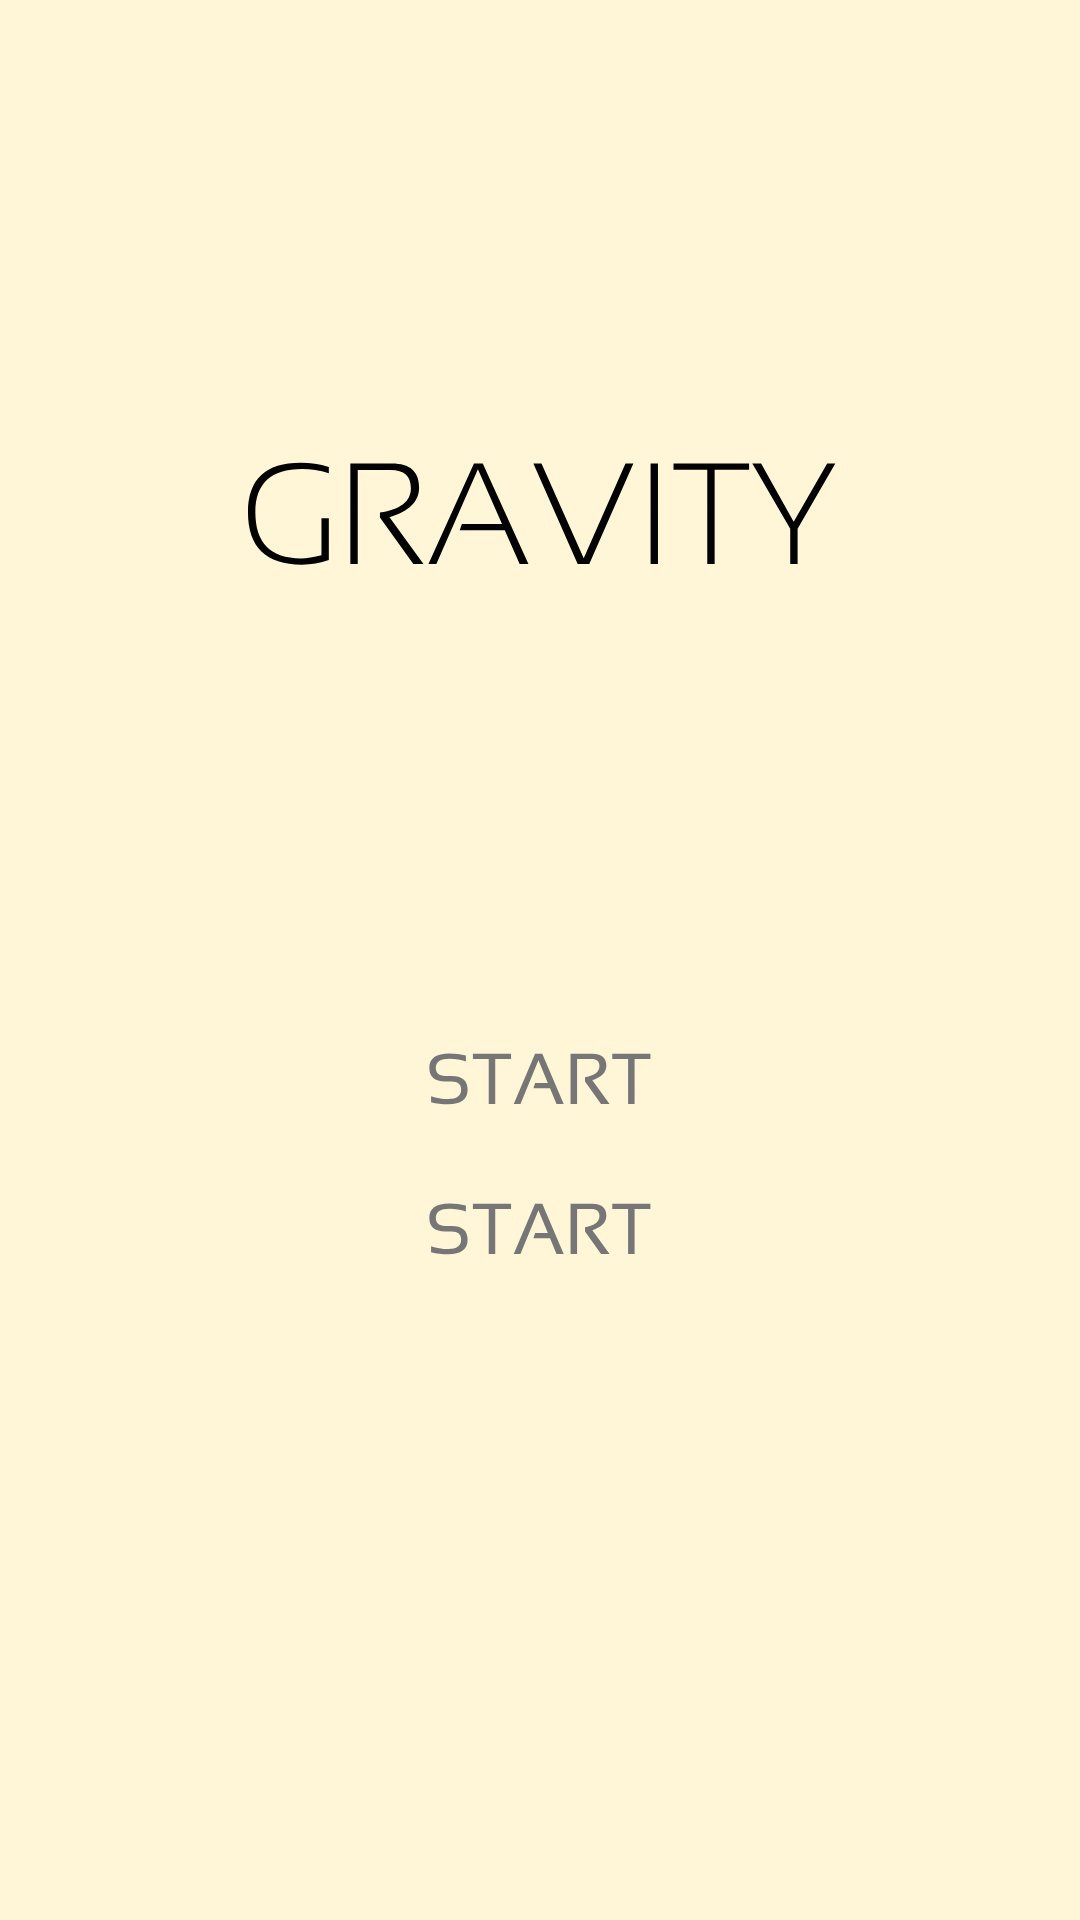

The Android layout XML behind this screen, and the referenced resources:
<!-- AndroidManifest.xml: application theme AppTheme -->
<!-- res/layout/activity_start.xml -->
<?xml version="1.0" encoding="utf-8"?>
<androidx.constraintlayout.widget.ConstraintLayout xmlns:android="http://schemas.android.com/apk/res/android"
    xmlns:app="http://schemas.android.com/apk/res-auto"
    android:layout_width="match_parent"
    android:layout_height="match_parent">

    <ImageView
        android:id="@+id/title"
        android:layout_width="wrap_content"
        android:layout_height="wrap_content"
        android:layout_marginTop="154dp"
        app:layout_constraintBottom_toTopOf="@+id/start"
        app:layout_constraintEnd_toEndOf="parent"
        app:layout_constraintHorizontal_bias="0.5"
        app:layout_constraintStart_toStartOf="parent"
        app:layout_constraintTop_toTopOf="parent"
        app:srcCompat="@drawable/ic_gravity" />

    <ImageView
        android:id="@+id/start"
        android:layout_width="wrap_content"
        android:layout_height="wrap_content"
        android:layout_marginTop="162dp"
        app:layout_constraintBottom_toTopOf="@+id/construct"
        app:layout_constraintEnd_toEndOf="parent"
        app:layout_constraintStart_toStartOf="parent"
        app:layout_constraintTop_toBottomOf="@+id/title"
        app:srcCompat="@drawable/ic_start" />

    <ImageView
        android:id="@+id/construct"
        android:layout_width="wrap_content"
        android:layout_height="wrap_content"
        android:layout_marginTop="32dp"
        app:layout_constraintEnd_toEndOf="parent"
        app:layout_constraintHorizontal_bias="0.5"
        app:layout_constraintStart_toStartOf="parent"
        app:layout_constraintTop_toBottomOf="@+id/start"
        app:srcCompat="@drawable/ic_start" />
</androidx.constraintlayout.widget.ConstraintLayout>
<!-- resources referenced by this layout -->
<resources>
  <!-- drawable ic_gravity (drawable) -->
  <vector xmlns:android="http://schemas.android.com/apk/res/android"
      android:width="197dp"
      android:height="35dp"
      android:viewportWidth="197"
      android:viewportHeight="35">
    <path
        android:pathData="M27.945,32.688C25.086,33.719 22.094,34.234 18.969,34.234C6.984,34.234 0.992,28.414 0.992,16.773C0.992,5.758 6.852,0.25 18.57,0.25C21.773,0.25 24.898,0.719 27.945,1.656V3.766C24.898,2.828 21.93,2.359 19.039,2.359C8.648,2.359 3.453,7.164 3.453,16.773C3.453,27.008 8.5,32.125 18.594,32.125C20.656,32.125 22.953,31.781 25.484,31.094V18.766H27.945V32.688ZM35.117,34V0.484H48.945C55.008,0.484 58.039,3.164 58.039,8.523C58.039,13.164 54.75,16.453 48.172,18.391L59.492,34H56.117L44.984,18.461V16.797C51.859,15.781 55.297,13.086 55.297,8.711C55.297,4.68 53.047,2.664 48.547,2.664H37.578V34H35.117ZM63.781,34H61.156L76.32,0.484H79.25L94.484,34H91.555L86.586,22.75H71.563L72.289,20.641H85.672L77.633,2.406L63.781,34ZM129.453,0.484L114.758,34H110.891L96.125,0.484H98.82L112.906,32.102L126.828,0.484H129.453ZM137.656,0.484V34H135.195V0.484H137.656ZM168.031,0.484V2.594H156.547V34H154.086V2.594H142.836V0.484H168.031ZM169.109,0.484H172.039L182.891,19.938L194.07,0.484H196.766L184.203,22.281V34H181.742V22.281L169.109,0.484Z"
        android:fillColor="#020202"/>
  </vector>
  <!-- drawable ic_start (drawable) -->
  <vector xmlns:android="http://schemas.android.com/apk/res/android"
      android:width="75dp"
      android:height="18dp"
      android:viewportWidth="75"
      android:viewportHeight="18">
    <path
        android:pathData="M1.0234,16.4141V14.4219C2.7813,15.0469 4.6797,15.3594 6.7188,15.3594C9.6016,15.3594 11.043,14.3047 11.043,12.1953C11.043,10.3984 9.9805,9.5 7.8555,9.5H5.6992C2.1914,9.5 0.4375,7.9766 0.4375,4.9297C0.4375,1.7266 2.6836,0.125 7.1758,0.125C9.1289,0.125 10.9453,0.3594 12.625,0.8281V2.8203C10.9453,2.1953 9.1289,1.8828 7.1758,1.8828C4.1289,1.8828 2.6055,2.8984 2.6055,4.9297C2.6055,6.7266 3.6367,7.625 5.6992,7.625H7.8555C11.4258,7.625 13.2109,9.1484 13.2109,12.1953C13.2109,15.4766 11.0469,17.1172 6.7188,17.1172C4.6797,17.1172 2.7813,16.8828 1.0234,16.4141ZM27.6836,0.2422V2H22.4102V17H20.2422V2H14.9688V0.2422H27.6836ZM30.8242,17H28.5742L35.6875,0.2422H38.0898L45.2383,17H42.8359L40.668,11.7266H35.125L35.7227,9.9688H39.9414L36.8125,2.375L30.8242,17ZM47.5234,17V0.2422H54.6719C57.8594,0.2422 59.4531,1.582 59.4531,4.2617C59.4531,6.4414 57.8945,8.0547 54.7773,9.1016L60.5312,17H57.6719L52.3398,9.4648V8.0469C55.543,7.5391 57.1445,6.3086 57.1445,4.3555C57.1445,2.8086 56.2539,2.0352 54.4727,2.0352H49.6914V17H47.5234ZM74.1367,0.2422V2H68.8633V17H66.6953V2H61.4219V0.2422H74.1367Z"
        android:fillColor="#767676"/>
  </vector>
  <style name="AppTheme" parent="Theme.AppCompat.Light.NoActionBar">
          
          <item name="colorPrimary">@color/colorPrimary</item>
          <item name="colorPrimaryDark">@color/colorPrimaryDark</item>
          <item name="colorAccent">@color/colorAccent</item>
          <item name="android:background">@color/colorPrimary</item>
      </style>
  <color name="colorPrimary">#FFF5D7</color>
  <color name="colorPrimaryDark">#C4C4C4</color>
  <color name="colorAccent">#E86464</color>
</resources>
